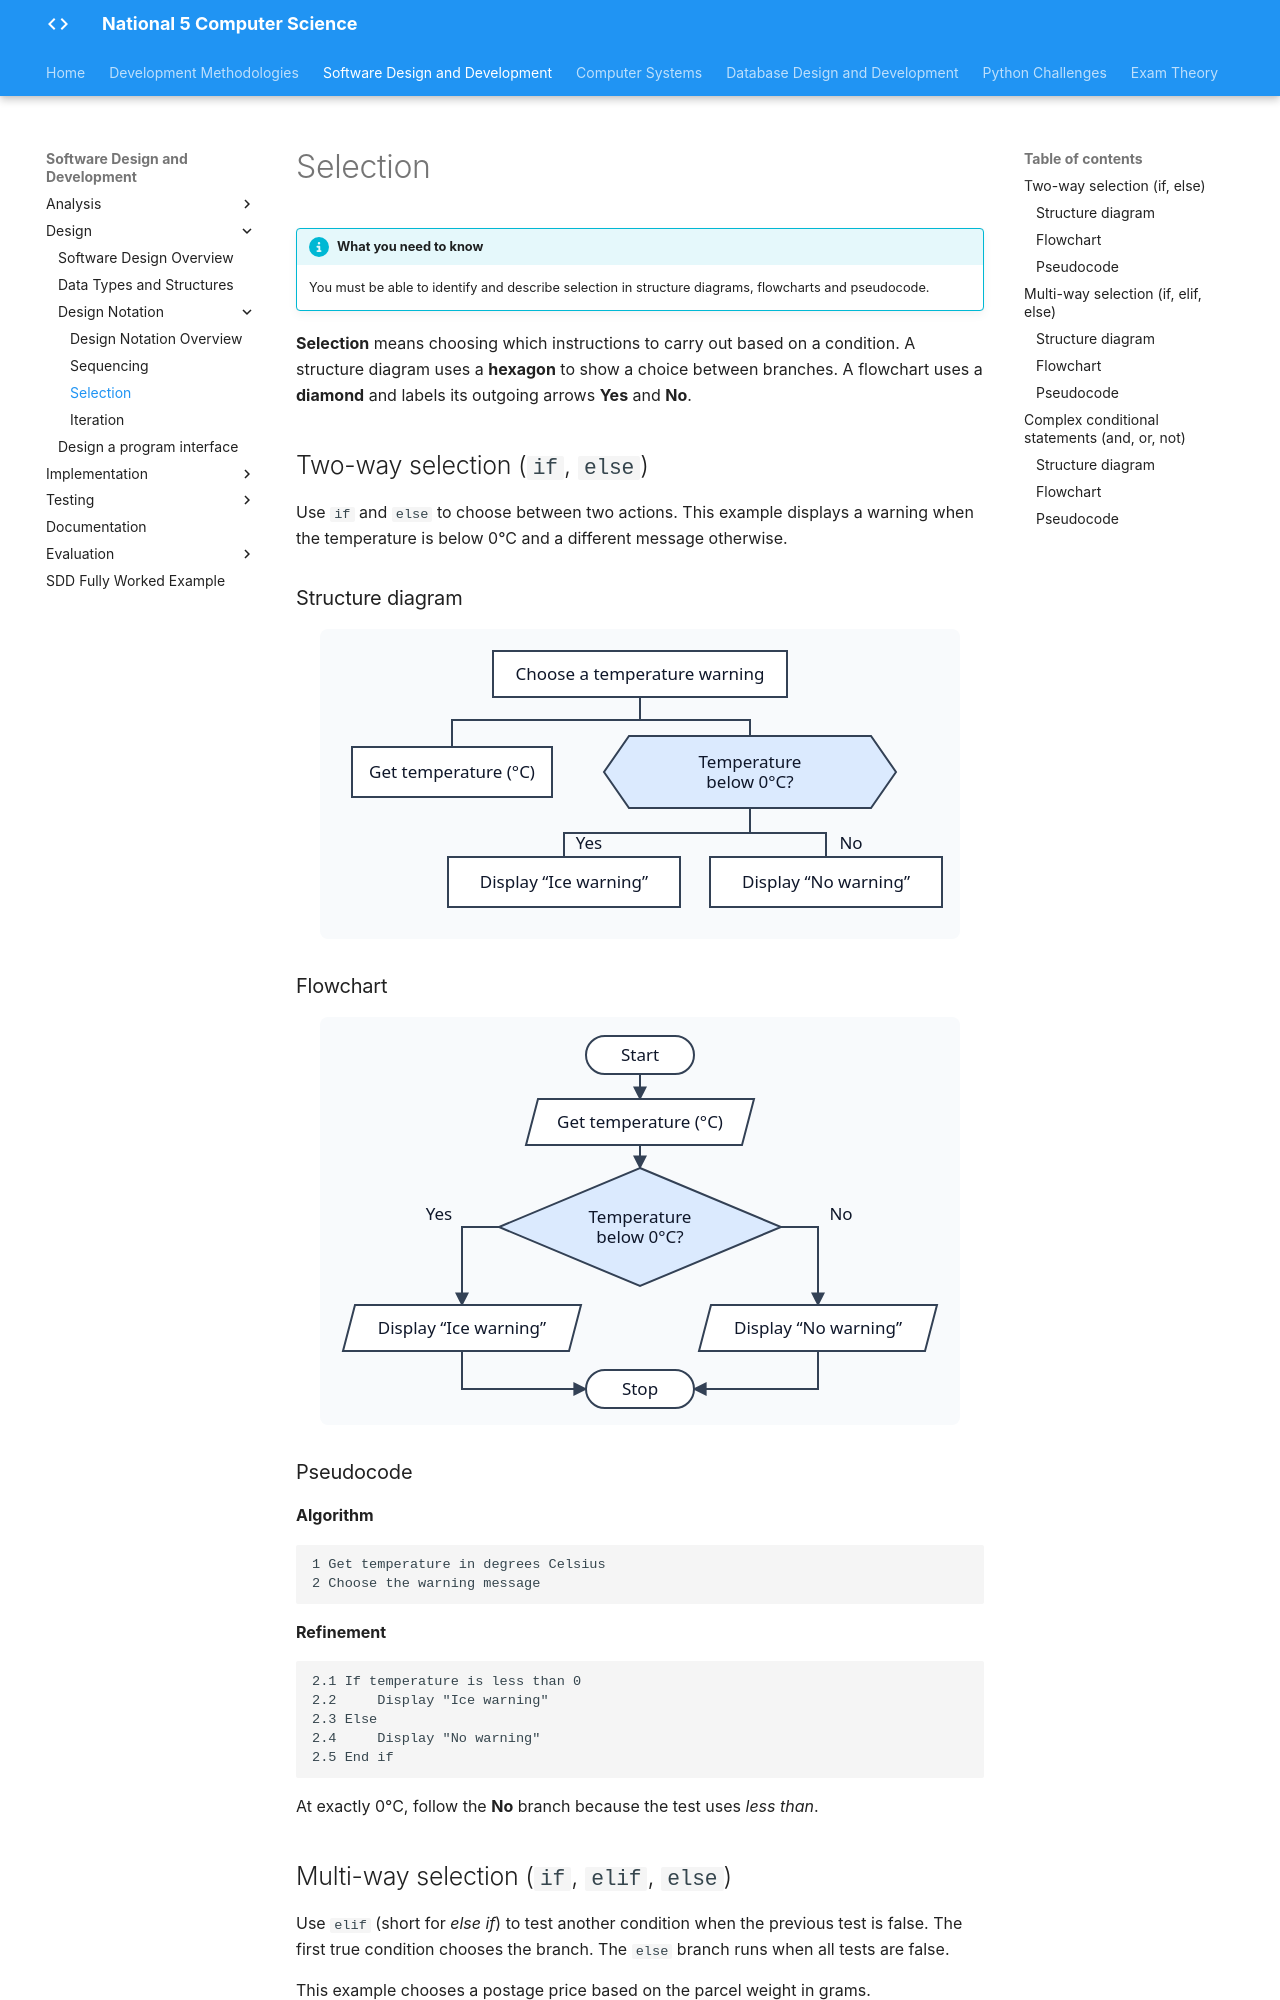

repository: Mr-Wood-CS/LN-National-5 · page: 02-sdd/2.3-design/3.5-selection/index.html · generator: mkdocs

# Selection

!!! info "What you need to know"

    You must be able to identify and describe selection in structure diagrams, flowcharts and pseudocode.

**Selection** means choosing which instructions to carry out based on a condition. A structure diagram uses a **hexagon** to show a choice between branches. A flowchart uses a **diamond** and labels its outgoing arrows **Yes** and **No**.

## Two-way selection (`if`, `else`)

Use `if` and `else` to choose between two actions. This example displays a warning when the temperature is below 0°C and a different message otherwise.

### Structure diagram

<figure markdown="span">
  ![Read the temperature, then display an ice warning if it is below 0°C or display No warning otherwise.](../../_assets/Images/selection-if-structure.svg)
</figure>

### Flowchart

<figure markdown="span">
  ![Read the temperature and test whether it is below 0°C. Yes displays Ice warning. No displays No warning. Both paths end.](../../_assets/Images/selection-if-flowchart.svg)
</figure>

### Pseudocode

**Algorithm**

```text
1 Get temperature in degrees Celsius
2 Choose the warning message
```

**Refinement**

```text
2.1 If temperature is less than 0
2.2     Display "Ice warning"
2.3 Else
2.4     Display "No warning"
2.5 End if
```

At exactly 0°C, follow the **No** branch because the test uses *less than*.
